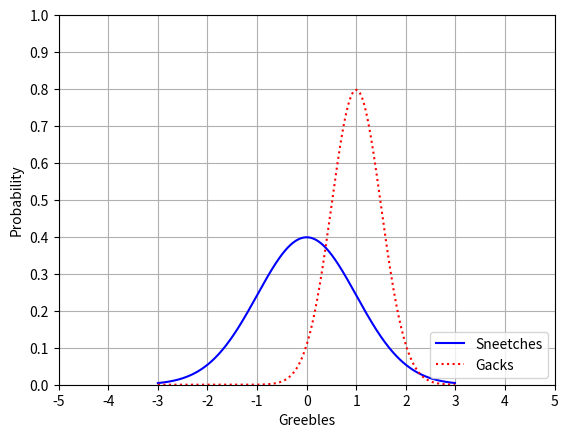

Write the Python code that produced this figure.
from scipy.stats import norm
import matplotlib.pyplot as plt
import numpy as np

x = np.arange(-3, 3, 0.01)

axes = plt.axes()
axes.set_xlim([-5, 5])
axes.set_ylim([0, 1.0])
axes.set_xticks([-5, -4, -3, -2, -1, 0, 1, 2, 3, 4, 5])
axes.set_yticks([0, 0.1, 0.2, 0.3, 0.4, 0.5, 0.6, 0.7, 0.8, 0.9, 1.0])
axes.grid()
plt.xlabel('Greebles') #Labeling x axis
plt.ylabel('Probability') #Labeling y axis
plt.plot(x, norm.pdf(x), 'b-')
plt.plot(x, norm.pdf(x, 1.0, 0.5), 'r:')
plt.legend(['Sneetches', 'Gacks'], loc=4)
plt.show()
